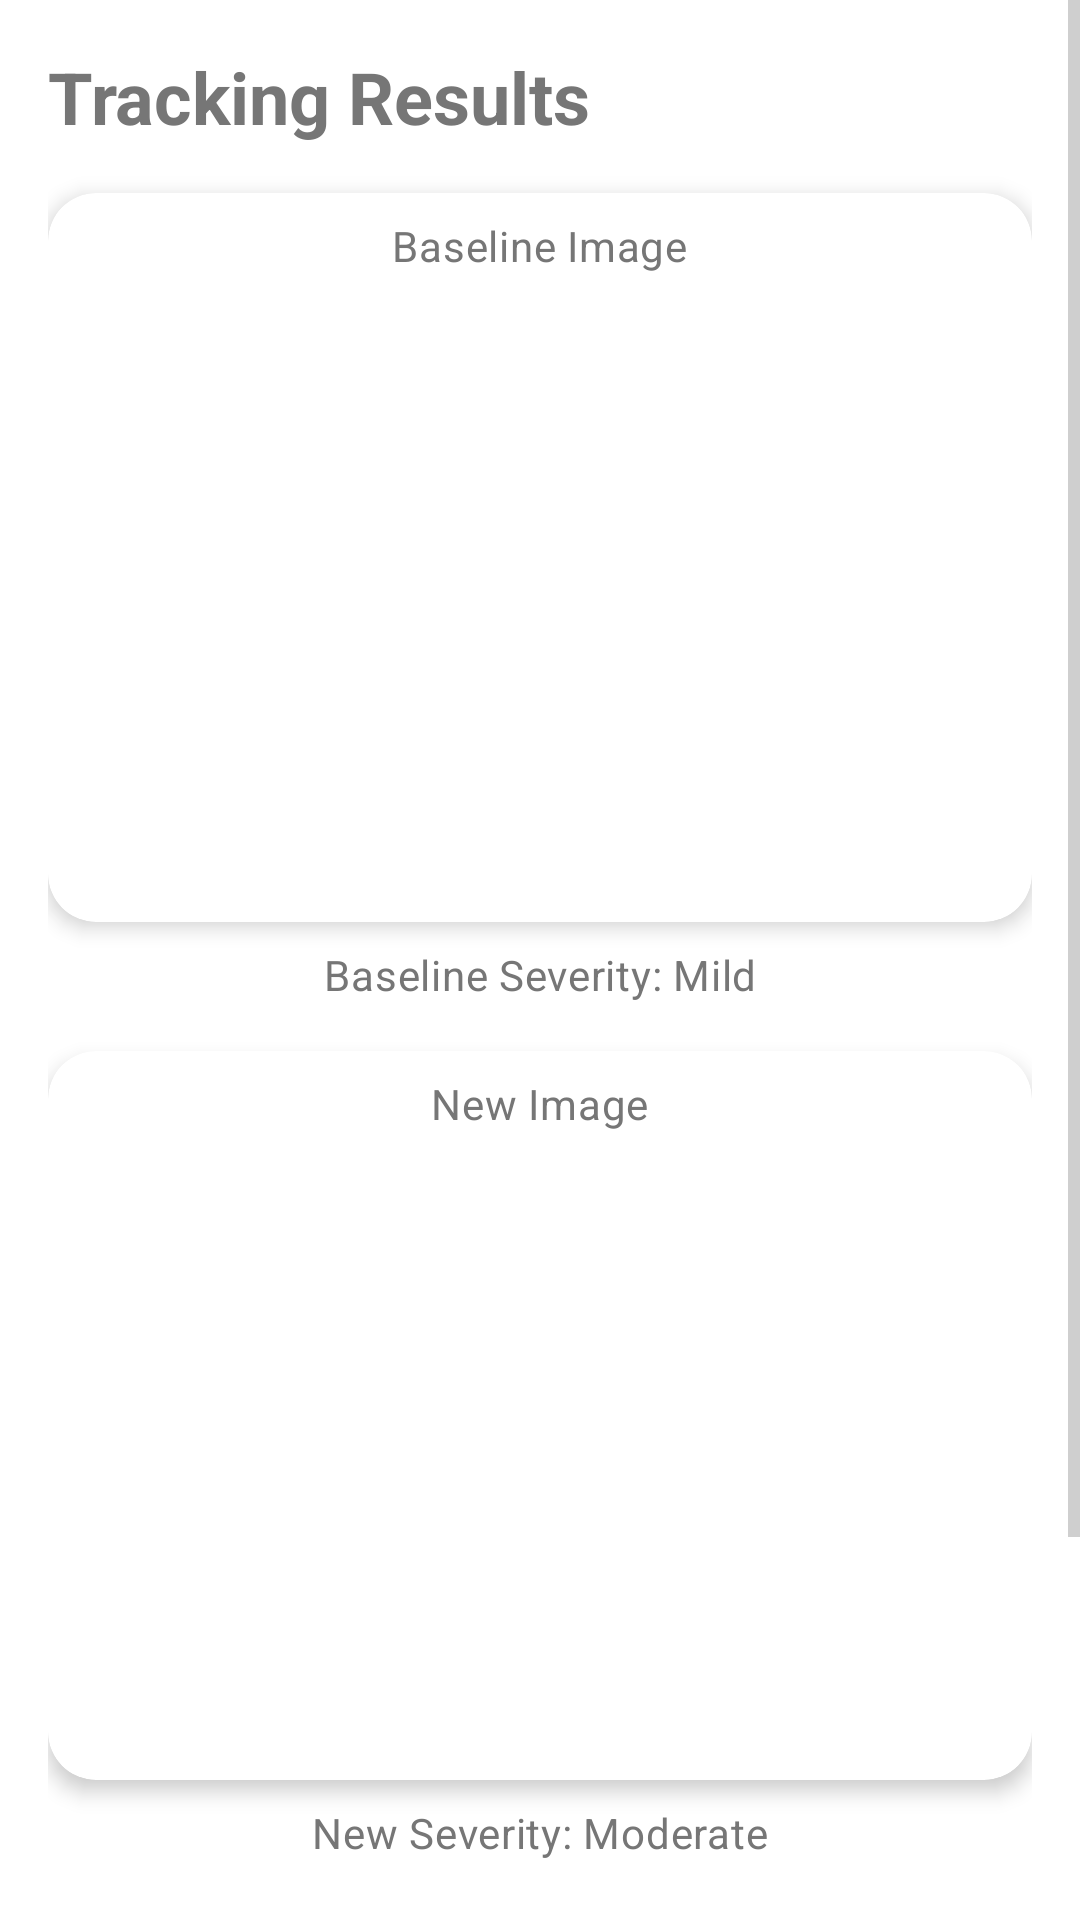

Produce the Android XML layout that renders to this screen, including the resource entries it uses.
<!-- AndroidManifest.xml: application theme Theme.LensaKulitku -->
<!-- res/layout/fragment_tracking_result.xml -->
<?xml version="1.0" encoding="utf-8"?>
<androidx.constraintlayout.widget.ConstraintLayout
    xmlns:android="http://schemas.android.com/apk/res/android"
    xmlns:app="http://schemas.android.com/apk/res-auto"
    android:layout_width="match_parent"
    android:layout_height="match_parent">

    <ScrollView
        android:layout_width="0dp"
        android:layout_height="0dp"
        app:layout_constraintTop_toTopOf="parent"
        app:layout_constraintBottom_toBottomOf="parent"
        app:layout_constraintStart_toStartOf="parent"
        app:layout_constraintEnd_toEndOf="parent">

        <LinearLayout
            android:layout_width="match_parent"
            android:layout_height="wrap_content"
            android:orientation="vertical"
            android:padding="16dp">

            
            <TextView
                android:id="@+id/tvTitle"
                android:layout_width="match_parent"
                android:layout_height="wrap_content"
                android:text="Tracking Results"
                android:textAppearance="?attr/textAppearanceHeadlineSmall"
                android:textStyle="bold"
                android:layout_gravity="center_horizontal" />

            
            <androidx.cardview.widget.CardView
                android:id="@+id/baselineImageContainer"
                android:layout_width="match_parent"
                android:layout_height="wrap_content"
                android:layout_marginTop="16dp"
                app:cardCornerRadius="16dp"
                app:cardElevation="4dp">

                <LinearLayout
                    android:layout_width="match_parent"
                    android:layout_height="wrap_content"
                    android:orientation="vertical"
                    android:padding="8dp">

                    <TextView
                        android:id="@+id/tvBaselineLabel"
                        android:layout_width="wrap_content"
                        android:layout_height="wrap_content"
                        android:text="Baseline Image"
                        android:textAppearance="?attr/textAppearanceBodyMedium"
                        android:layout_gravity="center_horizontal" />

                    <ImageView
                        android:id="@+id/ivBaselineImage"
                        android:layout_width="match_parent"
                        android:layout_height="200dp"
                        android:scaleType="centerCrop"
                        android:contentDescription="Baseline Image"
                        android:layout_marginTop="8dp" />
                </LinearLayout>
            </androidx.cardview.widget.CardView>

            
            <TextView
                android:id="@+id/tvBaselineSeverity"
                android:layout_width="match_parent"
                android:layout_height="wrap_content"
                android:layout_marginTop="8dp"
                android:text="Baseline Severity: Mild"
                android:textAppearance="?attr/textAppearanceBodyMedium"
                android:gravity="center_horizontal" />

            
            <androidx.cardview.widget.CardView
                android:id="@+id/newImageContainer"
                android:layout_width="match_parent"
                android:layout_height="wrap_content"
                android:layout_marginTop="16dp"
                app:cardCornerRadius="16dp"
                app:cardElevation="4dp">

                <LinearLayout
                    android:layout_width="match_parent"
                    android:layout_height="wrap_content"
                    android:orientation="vertical"
                    android:padding="8dp">

                    <TextView
                        android:id="@+id/tvNewLabel"
                        android:layout_width="wrap_content"
                        android:layout_height="wrap_content"
                        android:text="New Image"
                        android:textAppearance="?attr/textAppearanceBodyMedium"
                        android:layout_gravity="center_horizontal" />

                    <ImageView
                        android:id="@+id/ivNewImage"
                        android:layout_width="match_parent"
                        android:layout_height="200dp"
                        android:scaleType="centerCrop"
                        android:contentDescription="New Image"
                        android:layout_marginTop="8dp" />
                </LinearLayout>
            </androidx.cardview.widget.CardView>

            
            <TextView
                android:id="@+id/tvNewSeverity"
                android:layout_width="match_parent"
                android:layout_height="wrap_content"
                android:layout_marginTop="8dp"
                android:text="New Severity: Moderate"
                android:textAppearance="?attr/textAppearanceBodyMedium"
                android:gravity="center_horizontal" />

            
            <TextView
                android:id="@+id/tvRecommendation"
                android:layout_width="match_parent"
                android:layout_height="wrap_content"
                android:layout_marginTop="16dp"
                android:text="Recommendation"
                android:textAppearance="?attr/textAppearanceBodyMedium"
                android:gravity="center_horizontal" />

            
            <com.google.android.material.button.MaterialButton
                android:id="@+id/btnTrackAgain"
                android:layout_width="match_parent"
                android:layout_height="wrap_content"
                android:layout_marginTop="24dp"
                android:text="Track Again" />

            <com.google.android.material.button.MaterialButton
                android:id="@+id/btnDone"
                android:layout_width="match_parent"
                android:layout_height="wrap_content"
                android:layout_marginTop="8dp"
                android:text="Done" />

        </LinearLayout>
    </ScrollView>
</androidx.constraintlayout.widget.ConstraintLayout>
<!-- resources referenced by this layout -->
<resources>
  <style name="Theme.LensaKulitku" parent="Base.Theme.LensaKulitku" />
  <style name="Base.Theme.LensaKulitku" parent="Theme.Material3.DayNight.NoActionBar">
  
          
          <item name="colorPrimary">@color/colorPrimary</item>
          <item name="colorPrimaryVariant">@color/colorPrimary</item>
          <item name="colorOnPrimary">@color/colorTextOnPrimary</item>
  
          
          <item name="colorSecondary">@color/colorSecondary</item>
          <item name="colorSecondaryVariant">@color/colorSecondary</item>
          <item name="colorOnSecondary">@color/colorPrimaryText</item>
  
          
          <item name="android:windowBackground">@color/colorSecondary</item>
  
          
          <item name="android:textColorPrimary">@color/colorPrimaryText</item>
          <item name="android:textColorSecondary">@color/colorSecondaryText</item>
  
          
          <item name="android:statusBarColor">@color/colorPrimary</item>
          <item name="android:windowLightStatusBar">true</item>
      </style>
  <color name="colorPrimary">#1e6ec9</color>
  <color name="colorTextOnPrimary">#F7F7F7</color>
  <color name="colorSecondary">#FFFFFF</color>
  <color name="colorPrimaryText">#767676</color>
  <color name="colorSecondaryText">#a3a3a3</color>
</resources>
